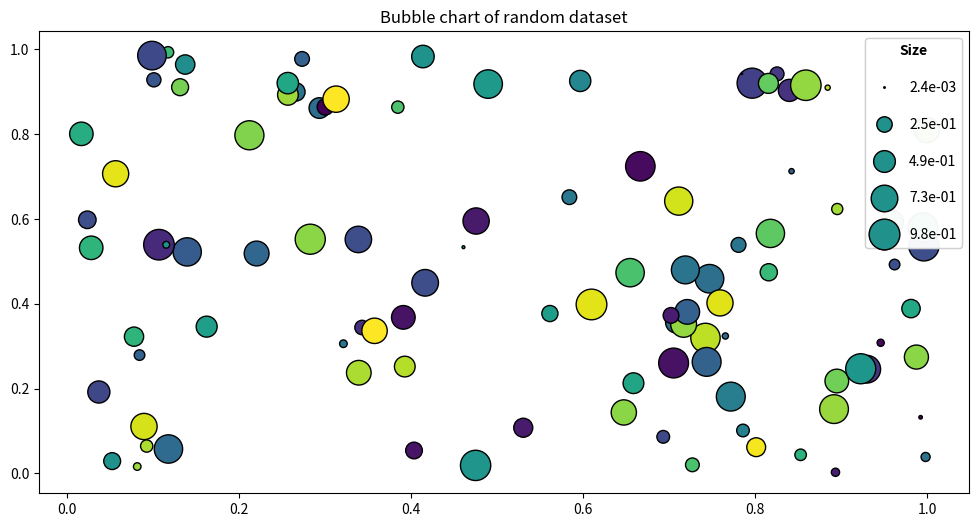

This figure's Python source:
from matplotlib import pyplot as plt
import matplotlib as mpl
from matplotlib import cm
import sys
import json
import numpy as np
import math
from scipy.interpolate import make_interp_spline

verbose = False

def n_orders(_min, _max):
    if _min < 0:
        return 0, 0
    if verbose: print(f'min={_min}, max={_max}')
    mino = int(math.log10(_min))
    maxo = int(math.log10(_max))
    return mino, maxo

def legend_helper(values, sizes, nstops=4, log_scale=True):
    if verbose:
        print(f'values=\n{values}')
        print(f'sizes=\n{sizes}')
    uvals, unique_indices = np.unique(values, return_index=True)
        
    usizes = [ sizes[i] for i in unique_indices]

    all_vals = np.array([uvals, usizes]).transpose()
    all_vals = np.sort(all_vals, axis=0)

    val_to_size = make_interp_spline(all_vals[:, 0], all_vals[:, 1])
    minv = np.min(values)
    maxv = np.max(values)
    min_order, max_order = n_orders(minv, maxv)
    val_range = maxv-minv
    vstops = []
    sstops = []
    if min_order == 0 and max_order == 0:
        log_scale = False
    if not log_scale:
        dv = val_range/(nstops-1)
        v = minv
        for i in range(nstops):
            if v > 10:
                vstops.append(int(v))
            else:
                vstops.append(v)
            sstops.append(float(val_to_size(v)))
            v += dv
    else:
        do = (max_order - min_order) // (nstops-1)
        ord = min_order 
        for i in range(nstops):
            vstops.append(math.pow(10, ord))
            ord += do
            sstops.append(val_to_size(vstops[-1]))
    
    if verbose:
        print(f'value stops: {vstops}')
        print(f'size stops: {sstops}')
    return vstops, sstops

def make_size_text(stops):
    labels = []
    if verbose: print(f'size_text: stops are {stops}')
    mino, maxo = n_orders(stops[0], stops[1])
    if mino >= 0 and maxo <= 4:
        labels= [ f'{s}' for s in stops ]
        for i, l in enumerate(labels):
            if len(l) > 4:
                labels[i] = f'{stops[i]:.1f}'
        return labels
    else:
        return [ f'{s:.1e}' for s in stops ]

def make_size_legend(values, sizes, nstops, shape='o', title='None',        
                     log_scale=True, spacing=0.5, ax=None, facecolor='white',
                     edgecolor='black', loc='upper right', offset=(1, 1),
                     show_frame=False):
    value_stops, size_stops = legend_helper(values, sizes, nstops, 
                                            log_scale=log_scale)
    size_text = make_size_text(value_stops)
    size_values = size_stops
    if verbose:
        print(f'sizes are {size_values}')
        print(f'size text is {size_text}')
    custom_circles = [ plt.Line2D(range(1), range(1), markersize=math.sqrt(s),
                                  color='white', marker=shape,
                                  markerfacecolor=facecolor,
                                  markeredgecolor=edgecolor)
                       for s in size_values ]
    heights = np.sqrt(size_values)
    # spacing will be multiplied by fontsize = 10
    dist = 0.5*(heights[-2] + heights[-1])
    spacing = 0.8*(dist)/10

    if ax is None:
        size_legend = plt.legend(custom_circles,
                         [ f"{s}" for s in size_text ],
                         title=title, title_fontproperties={'weight': 'bold'},loc=loc, bbox_to_anchor=offset,
                         labelspacing=spacing, frameon=show_frame)
    else:
        size_legend = ax.legend(custom_circles,
                         [ f"{s}" for s in size_text ],
                         title=title, title_fontproperties={'weight': 'bold'},loc=loc, bbox_to_anchor=offset,
                         labelspacing=spacing, frameon=show_frame)
    return size_legend

if __name__ == '__main__':
    data = np.random.random((100, 4))
    sizes = 500*data[:,2]
    acmap = plt.get_cmap('viridis')
    minv = np.min(data[:,2])
    maxv = np.max(data[:,2])
    fig, axes = plt.subplots(1,1,figsize=(12,6))
    axes.scatter(x=data[:,0], y=data[:,1], s=sizes, c=[acmap(v) for v in data[:,3]], edgecolor='black')

    size_legend = make_size_legend(data[:,2], sizes, 5, log_scale=False, 
                                   spacing=1.5, title='Size', facecolor=acmap(0.5), show_frame=True)
    axes.add_artist(size_legend)
    plt.title('Bubble chart of random dataset')

    plt.show()